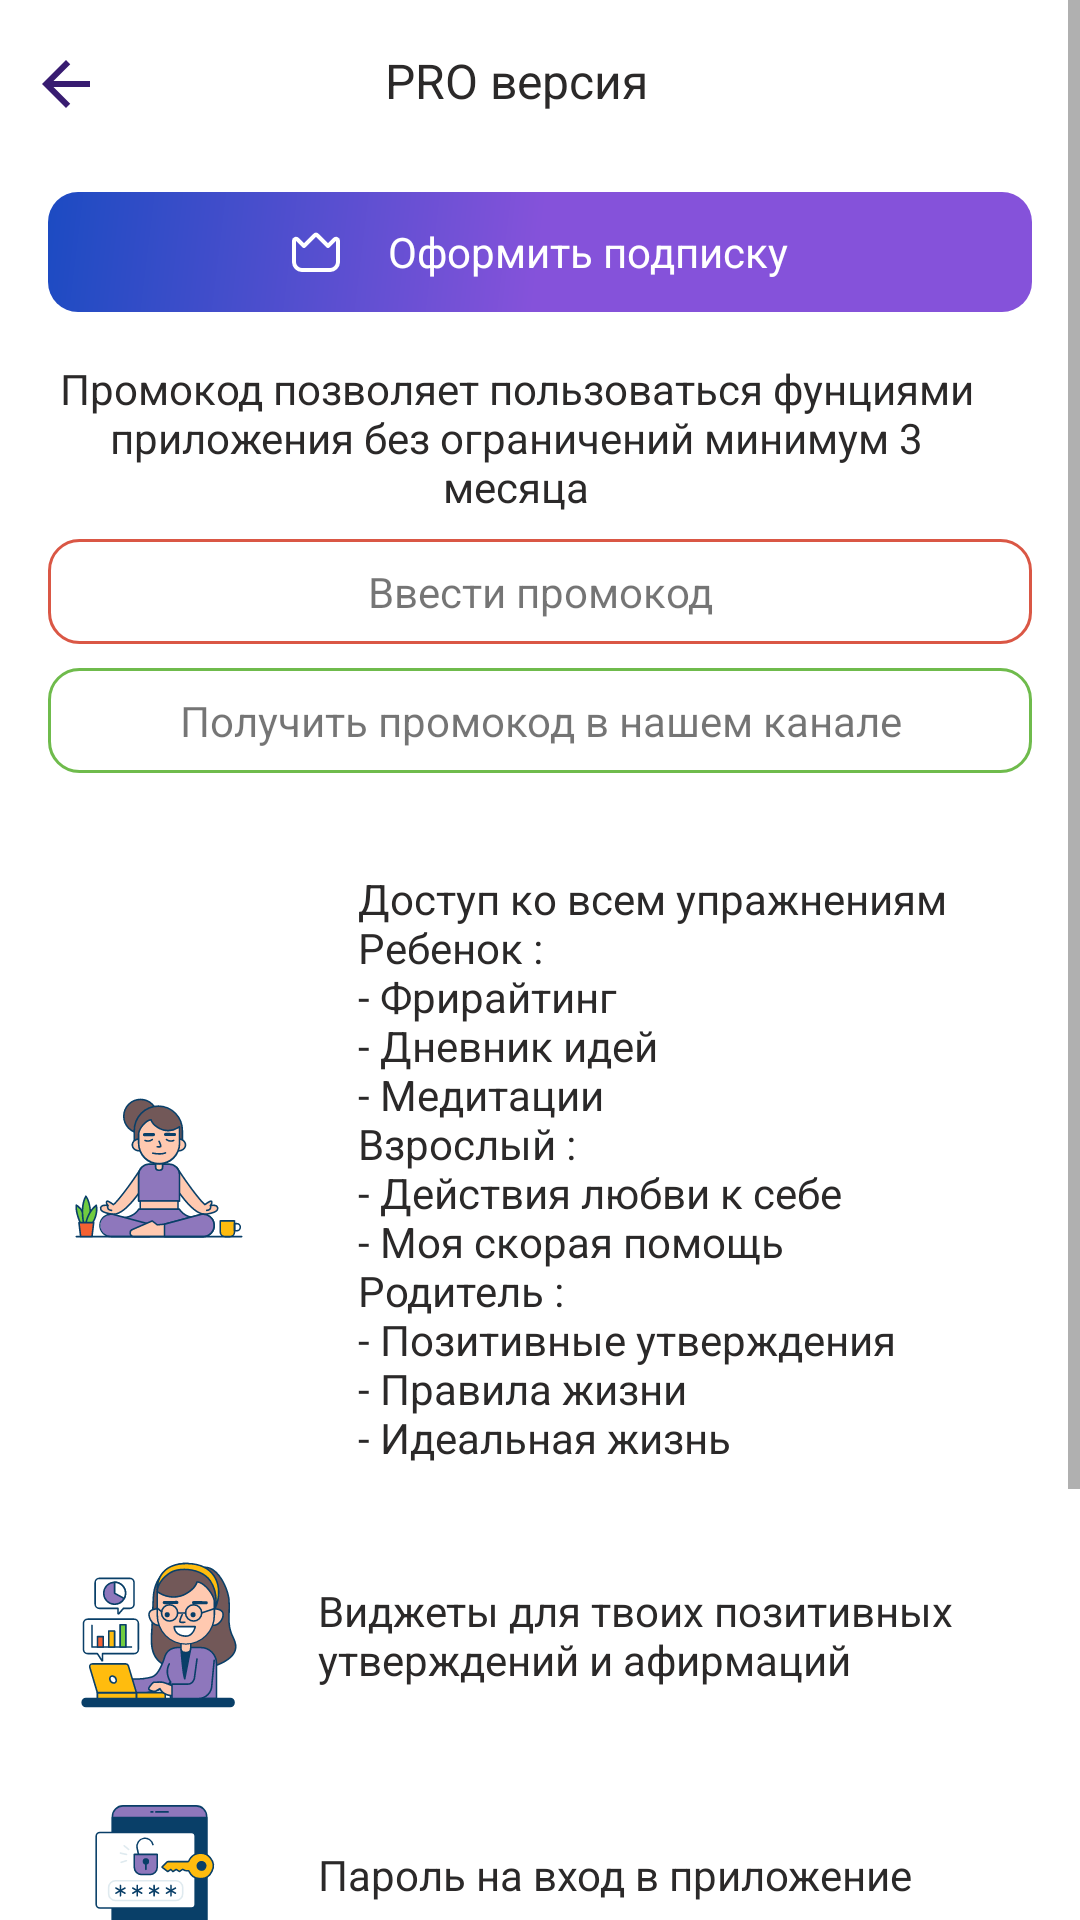

Write the Android layout XML for this screen, with the resource values it uses.
<!-- AndroidManifest.xml: application theme Theme.Psy -->
<!-- res/layout/fragment_premium.xml -->
<?xml version="1.0" encoding="utf-8"?>
<ScrollView xmlns:android="http://schemas.android.com/apk/res/android"
    xmlns:app="http://schemas.android.com/apk/res-auto"
    xmlns:tools="http://schemas.android.com/tools"
    android:layout_width="match_parent"
    android:layout_height="match_parent"
    android:background="@color/bg_fragment_white"
    tools:context=".ui.profile.premium.PremiumFragment">

    <LinearLayout
        android:layout_width="match_parent"
        android:layout_height="wrap_content"
        android:orientation="vertical"
        android:paddingEnd="16dp">

        <RelativeLayout
            android:id="@+id/top_ll"
            android:layout_width="match_parent"
            android:layout_height="?attr/actionBarSize">

            <androidx.appcompat.widget.AppCompatImageButton
                android:id="@+id/back"
                style="@style/ButtonToolBar"
                android:src="@drawable/ic_baseline_arrow_back_24" />

            <TextView
                android:id="@+id/title_toolbar"
                style="@style/TextToolBar"
                android:text="@string/pro" />


        </RelativeLayout>

        <RelativeLayout
            android:id="@+id/premium"
            android:layout_width="match_parent"
            android:layout_height="40dp"
            android:layout_marginStart="16dp"
            android:layout_marginTop="8dp"
            android:background="@drawable/bg_multi_gradient_radius">

            <TextView
                android:id="@+id/text_pro"
                android:layout_width="wrap_content"
                android:layout_height="40dp"
                android:layout_centerInParent="true"
                android:layout_centerHorizontal="true"
                android:layout_centerVertical="true"
                android:layout_gravity="center"
                android:drawablePadding="16dp"
                android:gravity="center|start"
                android:text="@string/buy_pro"
                android:textColor="@color/white"
                app:drawableStartCompat="@drawable/ic_crown" />
        </RelativeLayout>


        <TextView
            style="@style/TextNormal"
            android:gravity="center"
            android:layout_marginTop="16dp"
            android:text="@string/promo_info_time"/>
        <TextView
            android:id="@+id/promo"
            android:layout_width="match_parent"
            android:layout_height="wrap_content"
            android:layout_marginTop="8dp"
            android:layout_marginStart="16dp"
            android:text="@string/input_promo"
            android:gravity="center"
            android:padding="8dp"
            android:background="@drawable/bg_line_parent_red"/>
        <TextView
            android:id="@+id/promo_get"
            android:layout_width="match_parent"
            android:layout_height="wrap_content"
            android:layout_marginTop="8dp"
            android:layout_marginStart="16dp"
            android:text="@string/i_want_promo"
            android:gravity="center"
            android:padding="8dp"
            android:background="@drawable/bg_line_big_green"/>
        <TextView
            android:layout_marginTop="16dp"
            android:layout_width="match_parent"
            android:layout_height="wrap_content"
            android:gravity="center|start"
            android:text="@string/pro_one"
            android:textColor="@color/gray_dark"
            app:drawableStartCompat="@drawable/pic_meditation_outline" />
















        <TextView
            android:layout_width="match_parent"
            android:layout_height="wrap_content"
            android:gravity="center|start"
            android:text="@string/pro_fife"
            android:textColor="@color/gray_dark"
            app:drawableStartCompat="@drawable/pic_data_analysis__outline" />
        <TextView
            android:layout_width="match_parent"
            android:layout_height="wrap_content"
            android:gravity="center|start"
            android:text="@string/pro_for"
            android:textColor="@color/gray_dark"
            app:drawableStartCompat="@drawable/pic_password_outline" />

        <TextView
            android:layout_width="match_parent"
            android:layout_height="wrap_content"
            android:gravity="center|start"
            android:text="@string/pro_six"
            android:textColor="@color/gray_dark"
            app:drawableStartCompat="@drawable/pic_mobile_phone_outline" />

        <TextView
            android:layout_width="match_parent"
            android:layout_height="wrap_content"
            android:gravity="center|start"
            android:text="@string/pro_seven"
            android:textColor="@color/gray_dark"
            app:drawableStartCompat="@drawable/pic_motivation_outline" />

    </LinearLayout>
</ScrollView>
<!-- resources referenced by this layout -->
<resources>
  <color name="bg_fragment_white">#FFFFFFFF</color>
  <color name="gray_dark">#2B2929</color>
  <color name="white">#FFFFFFFF</color>
  <!-- drawable bg_line_big_green (drawable) -->
  <?xml version="1.0" encoding="utf-8"?>
  <layer-list xmlns:android="http://schemas.android.com/apk/res/android">
      <item>
          <shape android:shape="rectangle">
              <corners android:radius="10dp" />
              <stroke
                  android:width="1dp"
                  android:color="@color/adult_color" />
          </shape>
      </item>
  </layer-list>
  <!-- drawable bg_line_parent_red (drawable) -->
  <?xml version="1.0" encoding="utf-8"?>
  <shape xmlns:android="http://schemas.android.com/apk/res/android"
      android:shape="rectangle">
      <corners android:radius="10dp" />
      <stroke
          android:width="1dp"
          android:color="@color/parent_color" />
  </shape>
  <string name="buy_pro">Оформить подписку</string>
  <string name="i_want_promo">Получить промокод в нашем канале</string>
  <string name="input_promo">Ввести промокод</string>
  <string name="pro">PRO версия</string>
  <string name="pro_fife">Виджеты для твоих позитивных утверждений и афирмаций</string>
  <string name="pro_for">Пароль на вход в приложение</string>
  <string name="pro_one">"
      Доступ ко всем упражнениям
      Ребенок :
      - Фрирайтинг
      - Дневник идей
      - Медитации
      Взрослый :
      - Действия любви к себе
      - Моя скорая помощь
      Родитель :
      - Позитивные утверждения
      - Правила жизни
      - Идеальная жизнь
      "</string>
  <string name="pro_seven">Мотивация к регулярности выполнения</string>
  <string name="pro_six">Без рекламы</string>
  <string name="pro_three">Неограниченное количество будильников</string>
  <string name="pro_two">Сохранять прогрессы с результатов теста</string>
  <string name="promo_info_time">Промокод позволяет пользоваться фунциями приложения без ограничений минимум 3 месяца</string>
  <style name="ButtonToolBar">
          <item name="android:layout_width">wrap_content</item>
          <item name="android:layout_height">wrap_content</item>
          <item name="android:background">?selectableItemBackgroundBorderless</item>
          <item name="android:padding">10dp</item>
          <item name="android:layout_marginTop">6dp</item>
      </style>
  <style name="TextNormal">
          <item name="android:layout_height">wrap_content</item>
          <item name="android:layout_width">match_parent</item>
          <item name="android:textColor">@color/gray_dark</item>
          <item name="android:layout_marginStart">16dp</item>
          <item name="android:layout_marginEnd">16dp</item>
          <item name="android:textSize">14sp</item>
      </style>
  <style name="TextToolBar">
          <item name="android:layout_height">wrap_content</item>
          <item name="android:layout_width">match_parent</item>
          <item name="android:textColor">@color/gray_dark</item>
          <item name="android:textSize">16sp</item>
          <item name="android:gravity">center</item>
          <item name="android:layout_margin">16dp</item>
      </style>
  <color name="adult_color">#6FBB4C</color>
  <color name="parent_color">#DA5745</color>
  <color name="gr_2">#8552DA</color>
  <color name="gr_3">#1C4BC2</color>
  <color name="main_dark_violet">#381C71</color>
  <color name="main_middle_violet">#8E77BC</color>
  <color name="black">#FF000000</color>
  <!-- drawable load_bg (drawable) -->
  <?xml version="1.0" encoding="utf-8"?>
  <layer-list xmlns:android="http://schemas.android.com/apk/res/android">
      <item>
          <color android:color="@color/main_violet" />
      </item>
      <item
          android:drawable="@drawable/pic_parent_cat"
          android:gravity="center"/>
  </layer-list>
  <color name="main_violet">#4B3081</color>
</resources>
